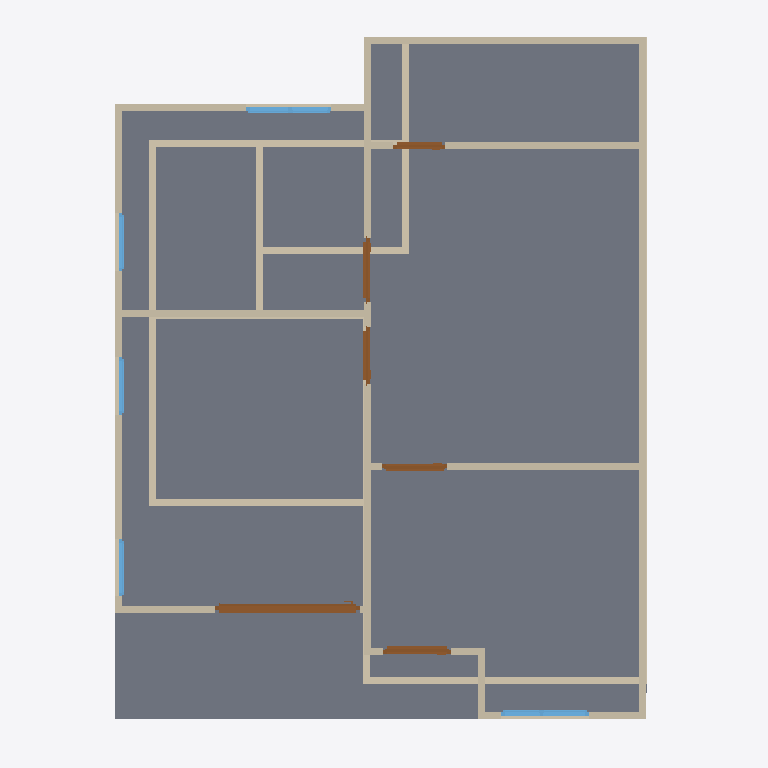
Plan cut of the same IFC building model at storey '2F' (level 3.00 m, cut at 4.40 m), seen from above with north up, elements coloured by IFC class: 25 walls (beige), 6 doors (brown), 5 windows (light blue), 1 slab (grey). Cut surfaces are drawn darker.
Extent 10.0 m × 10.0 m × 7.0 m (x, y, z). Storeys (3): GF at 0.00 m; 2F at 3.00 m; ROOF at 6.00 m. Elements (49): 26 IfcWall, 10 IfcDoor, 9 IfcWindow, 3 IfcSlab, 1 IfcRoof.

HEADER;
FILE_DESCRIPTION(('ViewDefinition[DesignTransferView]'),'2;1');
FILE_NAME('revision.ifc','2026-10-02T19:26:59+08:00',(''),(''),'IfcOpenShell 0.8.5-post1','Bonsai 0.8.5-post1','Nobody');
FILE_SCHEMA(('IFC4'));
ENDSEC;
DATA;
#1=IFCPROJECT('0osC3vcIvA6e6AXs7pqIp1',$,'My Project',$,$,$,$,(#10,#22),#5);
#27=IFCSITE('3JcV7jAL9BWhE_dYa2RXhf',$,'My Site',$,$,#50,$,$,$,$,$,$,$,$);
#33=IFCBUILDING('2AMUMQzYf9WPsn_vkinR8G',$,'My Building',$,$,#56,$,$,$,$,$,$);
#39=IFCBUILDINGSTOREY('11CvMR79XAOP8GZN7lW6OV',$,'GF',$,$,#101,$,$,$,$);
#63=IFCBUILDINGSTOREY('00h8n0az949w1RwUsnTBjj',$,'2F',$,$,#106,$,$,$,$);
#80=IFCBUILDINGSTOREY('2N$_chRBX4LuJsuaik_e62',$,'ROOF',$,$,#111,$,$,$,$);
#4991=IFCSLAB('15Vab6qYzE_vCMZaRZiVqv',$,'Slab',$,$,#4998,#5005,$,$);
#4737=IFCWALL('3FQebSC0z7gu9KujINqazD',$,'Wall',$,$,#4891,#4743,$,$);
#4354=IFCWALL('2XopiwXxj7VvP3bmk0l6lF',$,'Wall',$,$,#4584,#4360,$,$);
#246=IFCWALL('0yXj3mwSX1q8k9Fyixi4mq',$,'Wall',$,$,#561,#252,$,$);
#5573=IFCWALL('1AatIciLb40xOnLru7t971',$,'Wall',$,$,#5615,#5579,$,$);
#4278=IFCWALL('2OPSasthn2UuHOs52ealaJ',$,'Wall',$,$,#7676,#4285,$,$);
#119=IFCWALL('0i5a1ylqT0c8Y0028As4Y2',$,'Wall',$,$,#11491,#127,$,$);
#5884=IFCWALL('2LdaqUxMz9Bx_$joslac0y',$,'Wall',$,$,#5945,#5890,$,$);
#221=IFCWALL('0fASZ_V$XETPn8CLGtS9QK',$,'Wall',$,$,#232,#227,$,$);
#5782=IFCWALL('2$_I0aNbD1UP8HhUkagbzn',$,'Wall',$,$,#5870,#5788,$,$);
#271=IFCWALL('3TqAeqemv0rwGMi6MfF_hN',$,'Wall',$,$,#593,#277,$,$);
#5986=IFCWALL('1O7GP5z9XDGOOMUL0SNrXI',$,'Wall',$,$,#6047,#5992,$,$);
#4329=IFCWALL('1F1MAslGT6gvmoDfDR9yqe',$,'Wall',$,$,#4340,#4335,$,$);
#7779=IFCDOOR('2Rae0ny0552BGS$IXG$Ndt',$,'Door',$,$,#7958,#7788,$,2.0,2.0365726947784424,$,.SLIDING_TO_RIGHT.,$);
#806=IFCWALL('1HAHr9y0XCT9EeJ65I5G0H',$,'Wall',$,$,#926,#812,$,$);
#5089=IFCWALL('2eo5OKnqr6Bu7MXSXoPQ0T',$,'Wall',$,$,#5824,#5095,$,$);
#940=IFCWALL('1ZryxXt1H8jv7CmzW6vOgV',$,'Wall',$,$,#1071,#946,$,$);
#4712=IFCWALL('1EDBCB29vCwB7_tVgdSG2_',$,'Wall',$,$,#4859,#4718,$,$);
#1010=IFCWALL('05DOxVTMjDIuYwflen1tAG',$,'Wall',$,$,#1089,#1016,$,$);
#4379=IFCWALL('2Dr0AaD5T4xgQgIw1pNMG5',$,'Wall',$,$,#4616,#4385,$,$);
#196=IFCWALL('3a$RT5YEDBpRcc71RFVBo5',$,'Wall',$,$,#502,#202,$,$);
#146=IFCWALL('3gXP6qfob8sw1PFElnLRjD',$,'Wall',$,$,#157,#152,$,$);
#8067=IFCDOOR('1dF2jmAUv1NhrJ46MvciDO',$,'Door',$,$,#8250,#8076,$,2.0,0.9507302641868591,$,.SINGLE_SWING_LEFT.,$);
#8386=IFCWINDOW('0SAawOWybD19kDjFGpkkJZ',$,'Window',$,$,#8643,#8395,$,0.8999999761581421,1.2343775033950806,$,.DOUBLE_PANEL_VERTICAL.,$);
#9550=IFCWINDOW('3VQcb_EsvFzxXQyGUs_TFv',$,'Window',$,$,#9895,#9559,$,0.8999999761581421,1.199450969696045,$,.DOUBLE_PANEL_VERTICAL.,$);
#671=IFCWALL('2oz9Qw0Qr9hBLeTy1zeSEH',$,'Wall',$,$,#11441,#677,$,$);
#4304=IFCWALL('2xlPFTHzr7zO7dYwf46z4O',$,'Wall',$,$,#4525,#4310,$,$);
#4687=IFCWALL('32ekIi0hHAOBrRuFfrMqKk',$,'Wall',$,$,#4698,#4693,$,$);
#7277=IFCDOOR('24_l2$gXfB4xLTJgNAcOuM',$,'Door',$,$,#7590,#7286,$,2.0,0.9086636304855347,$,.SINGLE_SWING_RIGHT.,$);
#6633=IFCDOOR('3G5tXQ55rF4v_coO2D9krA',$,'Door',$,$,#6831,#6642,$,2.0,0.8974456787109375,$,.SINGLE_SWING_LEFT.,$);
#696=IFCWALL('3TFuVvpE5CkhPYQf0n78Pz',$,'Wall',$,$,#11520,#702,$,$);
#6940=IFCDOOR('2$aYGY8zH91ucFynYb6ih9',$,'Door',$,$,#7168,#6949,$,2.0,0.7964856624603271,$,.SINGLE_SWING_RIGHT.,$);
#6196=IFCDOOR('1w2X_igabBWgTOHLUYVvbg',$,'Door',$,$,#6524,#6205,$,2.0,0.732332706451416,$,.SINGLE_SWING_LEFT.,$);
#4662=IFCWALL('3oBW62fp90aeC86s5sv_ch',$,'Wall',$,$,#5674,#4668,$,$);
#9010=IFCWINDOW('1yKtE4b7jDWwttZVvYUxHr',$,'Window',$,$,#9213,#9019,$,0.8999999761581421,0.8068282604217529,$,.SINGLE_PANEL.,$);
#9295=IFCWINDOW('3VsJD4RWb1FuT4AKJl$GgE',$,'Window',$,$,#9468,#9304,$,0.8999999761581421,0.815241813659668,$,.SINGLE_PANEL.,$);
#8725=IFCWINDOW('0I4DjG6_H3rRmN1VLJKAtj',$,'Window',$,$,#8928,#8734,$,0.8999999761581421,0.8000977039337158,$,.SINGLE_PANEL.,$);
ENDSEC;
